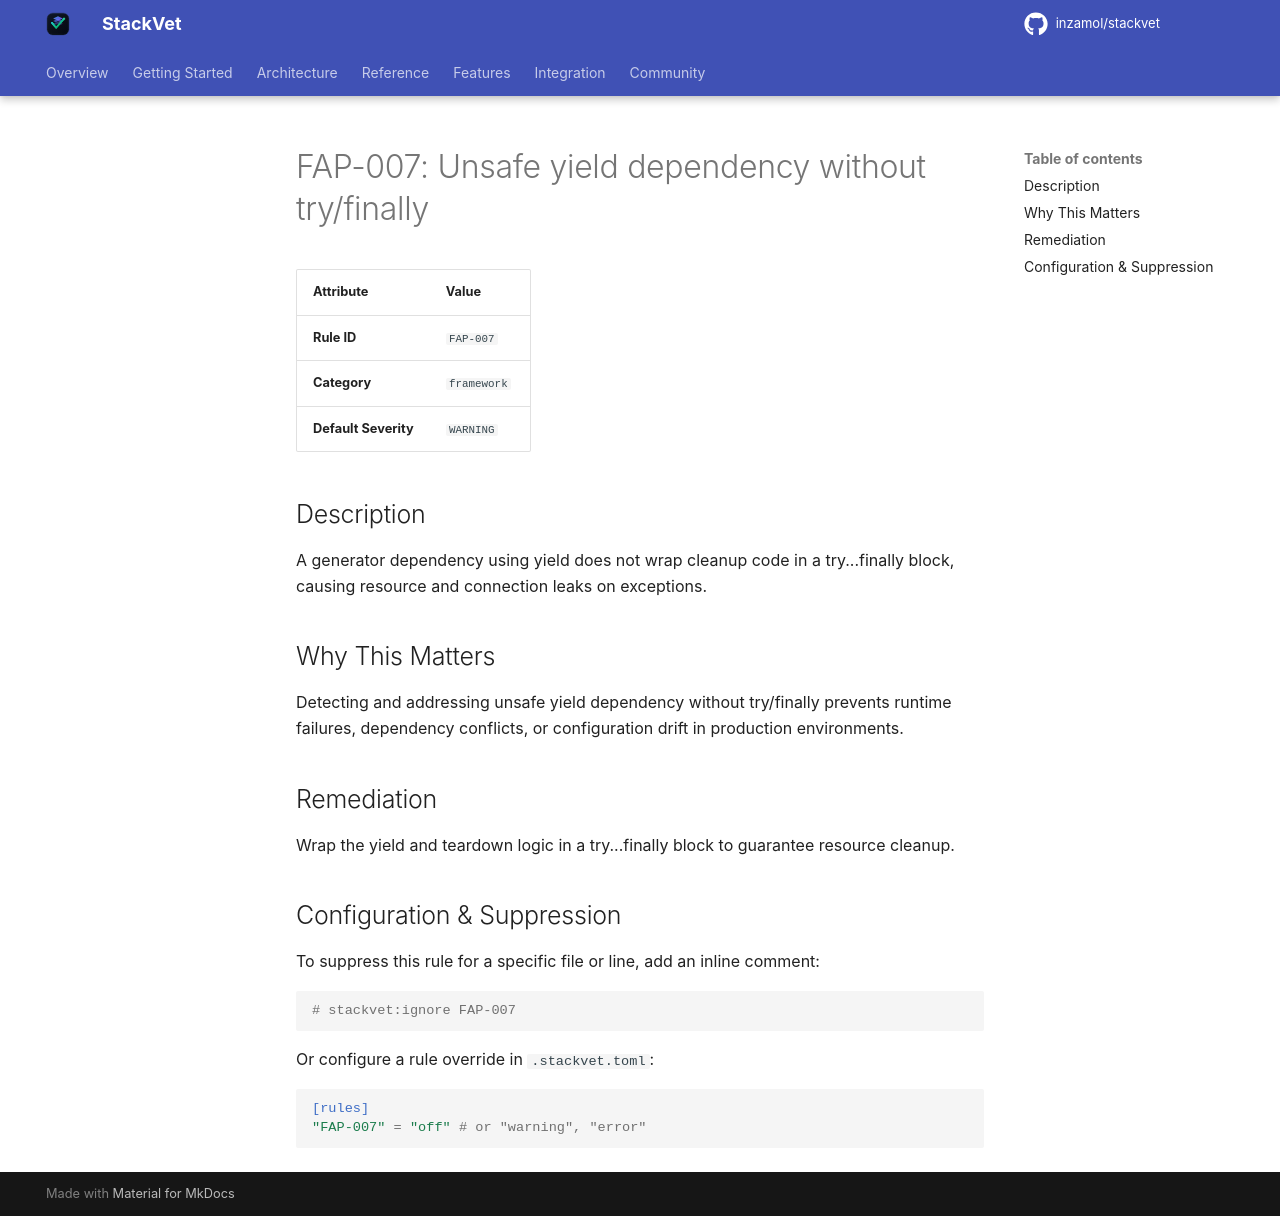

repository: inzamol/stackvet · page: rules/FAP-007/index.html · generator: mkdocs

# FAP-007: Unsafe yield dependency without try/finally

| Attribute | Value |
|-----------|-------|
| **Rule ID** | `FAP-007` |
| **Category** | `framework` |
| **Default Severity** | `WARNING` |

## Description
A generator dependency using yield does not wrap cleanup code in a try...finally block, causing resource and connection leaks on exceptions.

## Why This Matters
Detecting and addressing unsafe yield dependency without try/finally prevents runtime failures, dependency conflicts, or configuration drift in production environments.

## Remediation
Wrap the yield and teardown logic in a try...finally block to guarantee resource cleanup.

## Configuration & Suppression
To suppress this rule for a specific file or line, add an inline comment:

```python
# stackvet:ignore FAP-007
```

Or configure a rule override in `.stackvet.toml`:

```toml
[rules]
"FAP-007" = "off" # or "warning", "error"
```
